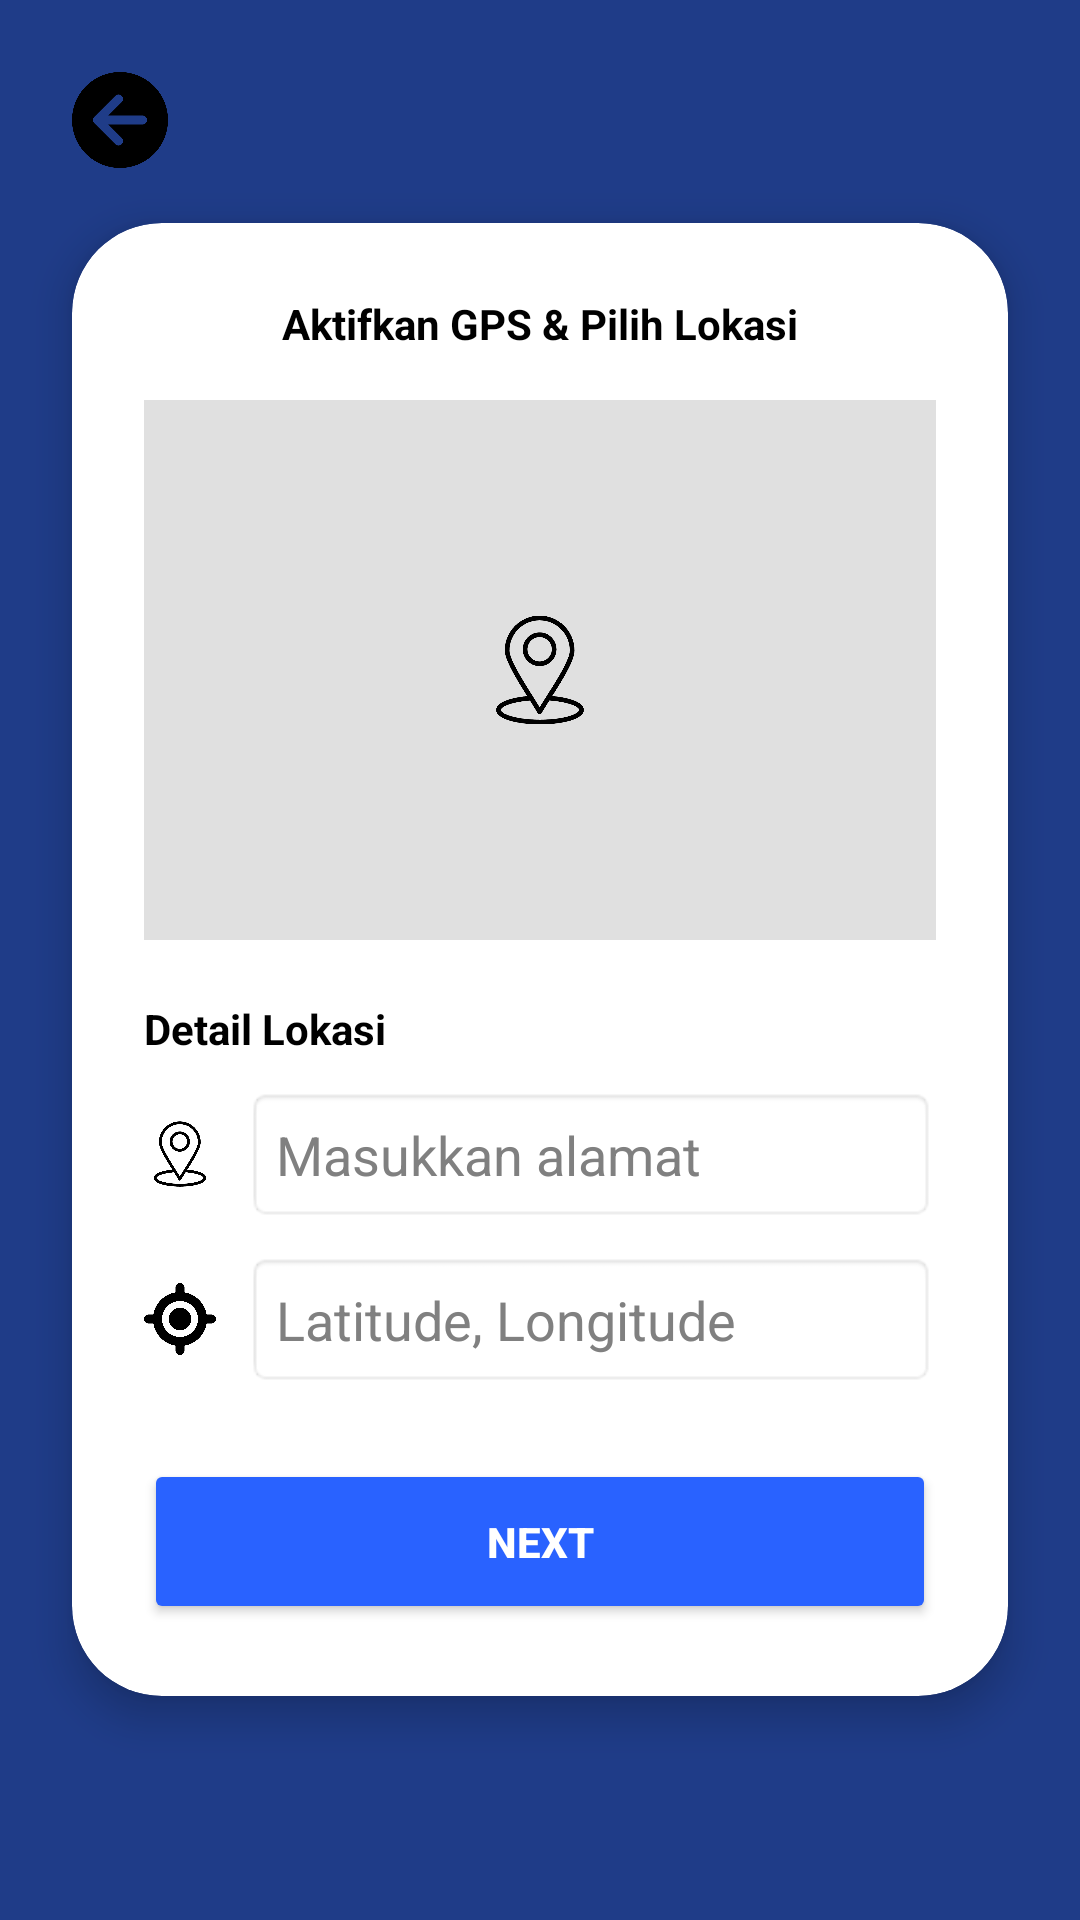

Produce the Android XML layout that renders to this screen, including the resource entries it uses.
<!-- AndroidManifest.xml: application theme Theme.SPIRS -->
<!-- res/layout/activity_lokasi.xml -->
<?xml version="1.0" encoding="utf-8"?>
<RelativeLayout xmlns:android="http://schemas.android.com/apk/res/android"
    xmlns:app="http://schemas.android.com/apk/res-auto"
    android:layout_width="match_parent"
    android:layout_height="match_parent"
    android:background="#1F3C88">

    
    <ImageView
        android:id="@+id/btnBack"
        android:layout_width="32dp"
        android:layout_height="32dp"
        android:layout_margin="24dp"
        android:src="@drawable/navigation"
        android:background="?attr/selectableItemBackgroundBorderless"
        android:clickable="true"
        android:focusable="true" />

    
    <androidx.cardview.widget.CardView
        android:layout_width="match_parent"
        android:layout_height="wrap_content"
        android:layout_centerInParent="true"
        android:layout_margin="24dp"
        app:cardCornerRadius="30dp"
        app:cardElevation="8dp">

        <LinearLayout
            android:layout_width="match_parent"
            android:layout_height="wrap_content"
            android:orientation="vertical"
            android:padding="24dp">

            
            <TextView
                android:layout_width="wrap_content"
                android:layout_height="wrap_content"
                android:text="Aktifkan GPS &amp; Pilih Lokasi"
                android:layout_gravity="center_horizontal"
                android:textColor="#000000"
                android:textStyle="bold" />

            
            <FrameLayout
                android:layout_width="match_parent"
                android:layout_height="180dp"
                android:layout_marginTop="16dp"
                android:background="#E0E0E0">

                <ImageView
                    android:layout_width="40dp"
                    android:layout_height="40dp"
                    android:layout_gravity="center"
                    android:src="@drawable/location" />
            </FrameLayout>

            
            <TextView
                android:layout_width="wrap_content"
                android:layout_height="wrap_content"
                android:text="Detail Lokasi"
                android:layout_marginTop="20dp"
                android:textColor="#000000"
                android:textStyle="bold" />

            
            <LinearLayout
                android:layout_width="match_parent"
                android:layout_height="wrap_content"
                android:layout_marginTop="10dp"
                android:gravity="center_vertical"
                android:orientation="horizontal">

                <ImageView
                    android:layout_width="24dp"
                    android:layout_height="24dp"
                    android:src="@drawable/location" />

                <EditText
                    android:id="@+id/etAlamat"
                    android:layout_width="match_parent"
                    android:layout_height="45dp"
                    android:layout_marginStart="10dp"
                    android:background="@android:drawable/editbox_background"
                    android:padding="10dp"
                    android:textColor="#000000"
                    android:textColorHint="#808080"
                    android:hint="Masukkan alamat" />
            </LinearLayout>

            
            <LinearLayout
                android:layout_width="match_parent"
                android:layout_height="wrap_content"
                android:layout_marginTop="10dp"
                android:layout_marginBottom="24dp"
                android:gravity="center_vertical"
                android:orientation="horizontal">

                <ImageView
                    android:layout_width="24dp"
                    android:layout_height="24dp"
                    android:src="@drawable/gps" />

                <EditText
                    android:id="@+id/etKoordinat"
                    android:layout_width="match_parent"
                    android:layout_height="45dp"
                    android:layout_marginStart="10dp"
                    android:background="@android:drawable/editbox_background"
                    android:padding="10dp"
                    android:textColor="#000000"
                    android:textColorHint="#808080"
                    android:hint="Latitude, Longitude" />
            </LinearLayout>

            
            <Button
                android:id="@+id/btnNext"
                android:layout_width="match_parent"
                android:layout_height="55dp"
                android:text="NEXT"
                android:textStyle="bold"
                android:backgroundTint="#2962FF"
                android:textColor="#FFFFFF" />

        </LinearLayout>
    </androidx.cardview.widget.CardView>

</RelativeLayout>
<!-- resources referenced by this layout -->
<resources>
  <!-- drawable gps: png bitmap (drawable, 23577 bytes) -->
  <!-- drawable location: png bitmap (drawable, 22443 bytes) -->
  <!-- drawable navigation: png bitmap (drawable, 19657 bytes) -->
  <style name="Theme.SPIRS" parent="Base.Theme.SPIRS" />
  <style name="Base.Theme.SPIRS" parent="Theme.Material3.DayNight.NoActionBar">
          
          
      </style>
</resources>
